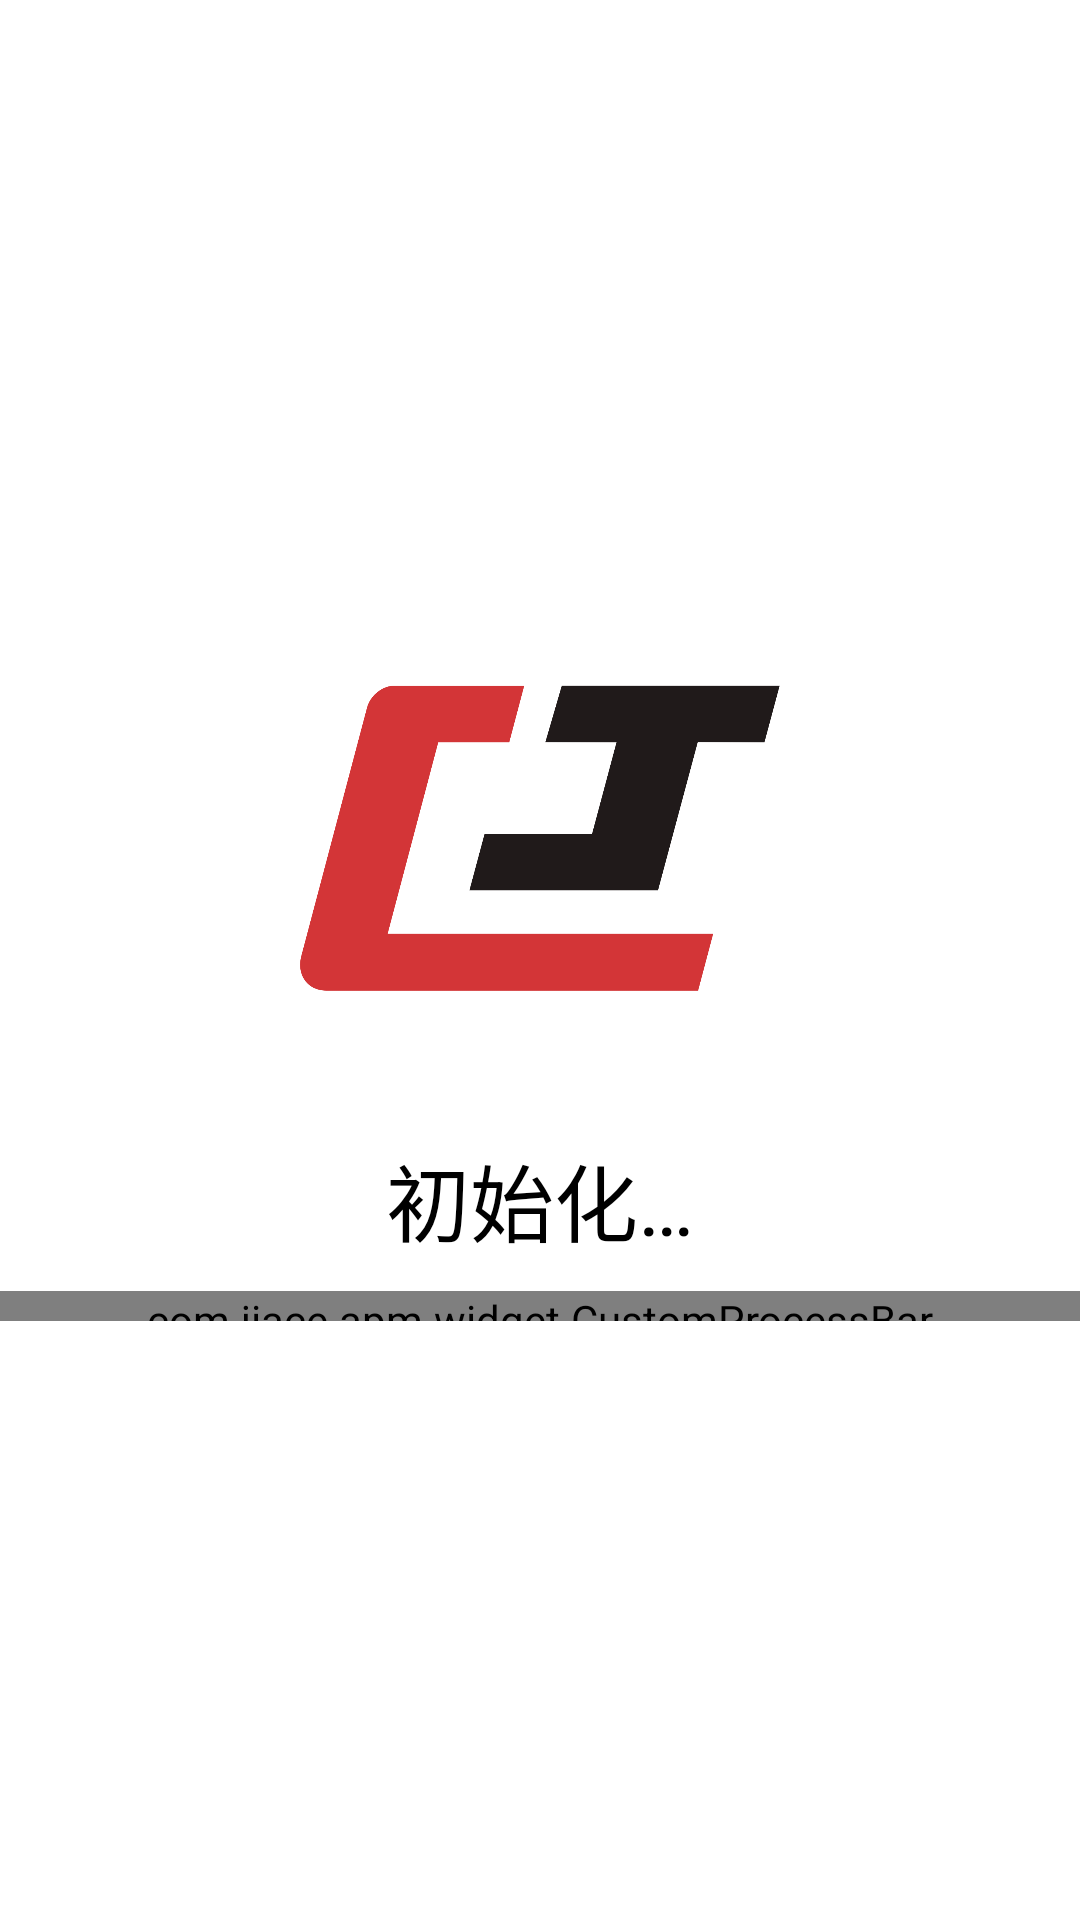

Produce the Android XML layout that renders to this screen, including the resource entries it uses.
<!-- AndroidManifest.xml: activity theme Theme.Apm.NoActionBar -->
<!-- res/layout/activity_init.xml -->
<?xml version="1.0" encoding="utf-8"?>
<RelativeLayout xmlns:android="http://schemas.android.com/apk/res/android"
    android:orientation="vertical"
    android:layout_width="match_parent"
    android:layout_height="match_parent">

    <LinearLayout
        android:layout_centerInParent="true"
        android:orientation="vertical"
        android:layout_width="wrap_content"
        android:layout_height="wrap_content">

        <ImageView
            android:layout_gravity="center_horizontal"
            android:src="@mipmap/ic_logo"
            android:layout_width="160dp"
            android:layout_height="160dp" />

        <TextView
            android:id="@+id/initTv"
            android:layout_gravity="center_horizontal"
            android:textSize="28sp"
            android:textColor="@color/text_color"
            android:text="@string/init_string"
            android:layout_marginTop="20dp"
            android:layout_width="wrap_content"
            android:layout_height="wrap_content" />

        <com.jiace.apm.widget.CustomProcessBar
            android:id="@+id/processBar"
            android:layout_marginTop="10dp"
            android:layout_gravity="center_horizontal"
            android:layout_width="420dp"
            android:layout_height="10dp" />

    </LinearLayout>

    <TextView
        android:id="@+id/versionName"
        android:layout_marginEnd="30dp"
        android:layout_marginBottom="30dp"
        android:layout_alignParentEnd="true"
        android:textColor="@android:color/white"
        android:layout_alignParentBottom="true"
        android:textSize="18sp"
        android:layout_width="wrap_content"
        android:layout_height="wrap_content" />

</RelativeLayout>
<!-- resources referenced by this layout -->
<resources>
  <color name="text_color">#FF000000</color>
  <!-- mipmap ic_logo: png bitmap (mipmap-mdpi, 5065 bytes) -->
  <string name="init_string">初始化…</string>
  <style name="Theme.Apm.NoActionBar" parent="Theme.APM">
          <item name="windowActionBar">true</item>
          <item name="windowNoTitle">true</item>
      </style>
  <style name="Theme.APM" parent="Theme.MaterialComponents.DayNight.DarkActionBar">
          
          <item name="colorPrimary">@color/background_color</item>
          <item name="colorPrimaryVariant">@color/background_color</item>
          <item name="colorOnPrimary">@color/white</item>
          
          <item name="colorSecondary">@color/teal_200</item>
          <item name="colorSecondaryVariant">@color/teal_700</item>
          <item name="colorOnSecondary">@color/black</item>
          
          <item name="android:statusBarColor" tools:targetApi="l">?attr/colorPrimaryVariant</item>
          
      </style>
  <color name="background_color">#0C1323</color>
  <color name="white">#FFFFFFFF</color>
  <color name="teal_200">#FF03DAC5</color>
  <color name="teal_700">#FF018786</color>
  <color name="black">#FF000000</color>
</resources>
